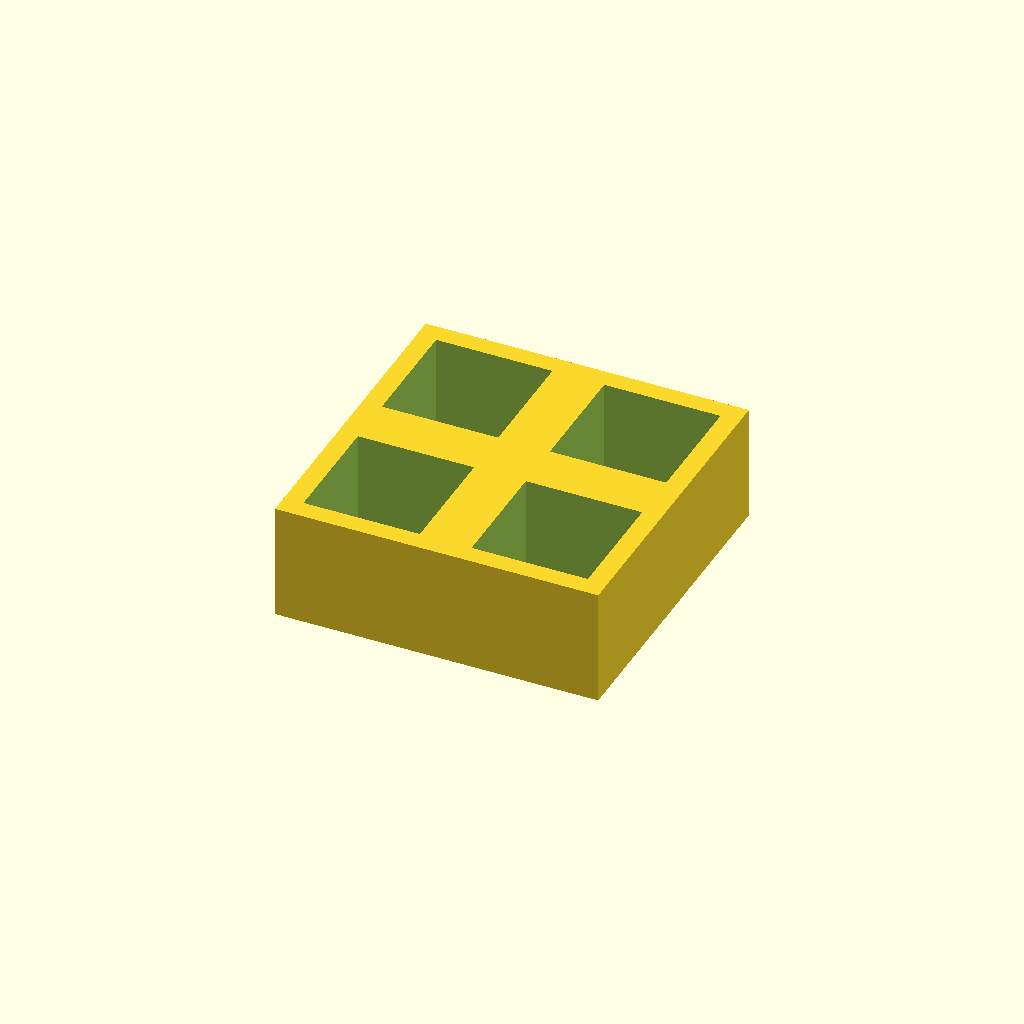
Cell 1: rendered with the file's own defaults.
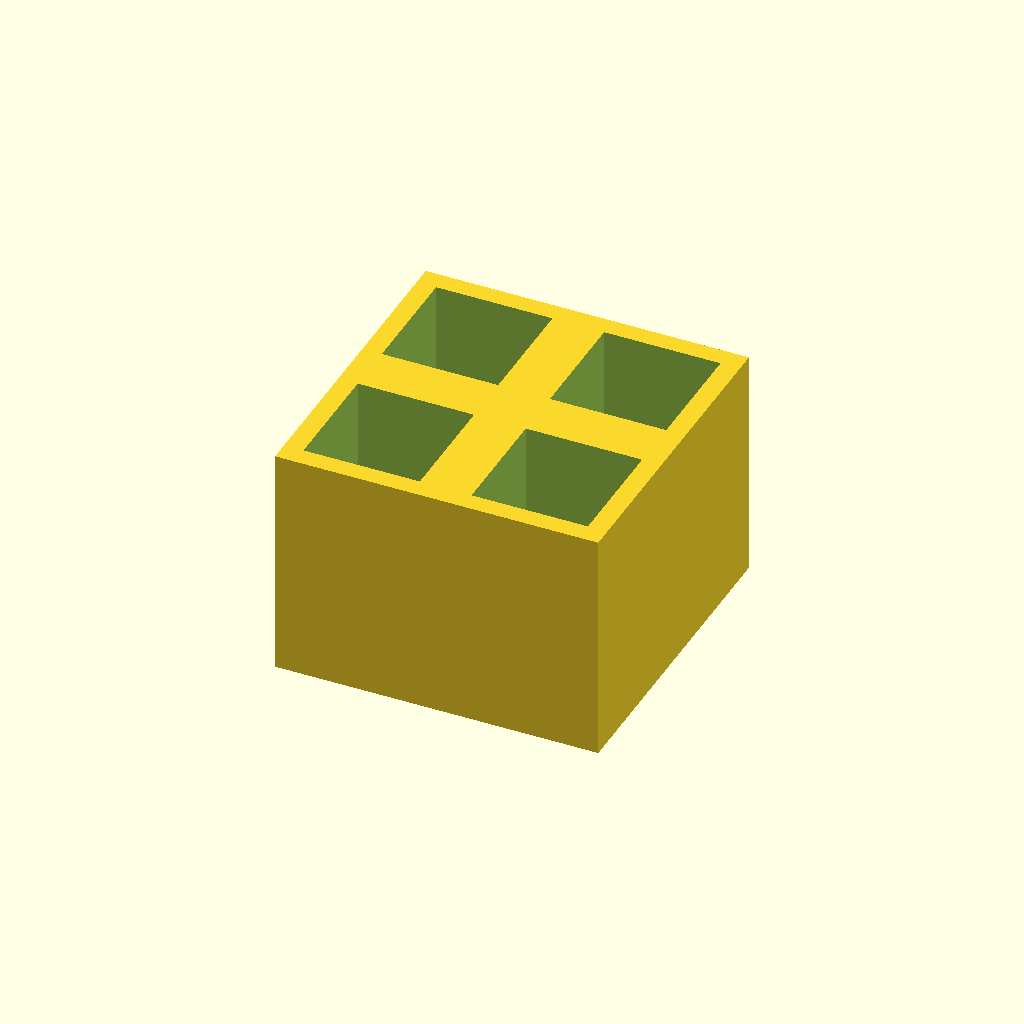
Cell 2: the same model with thickness = 36.
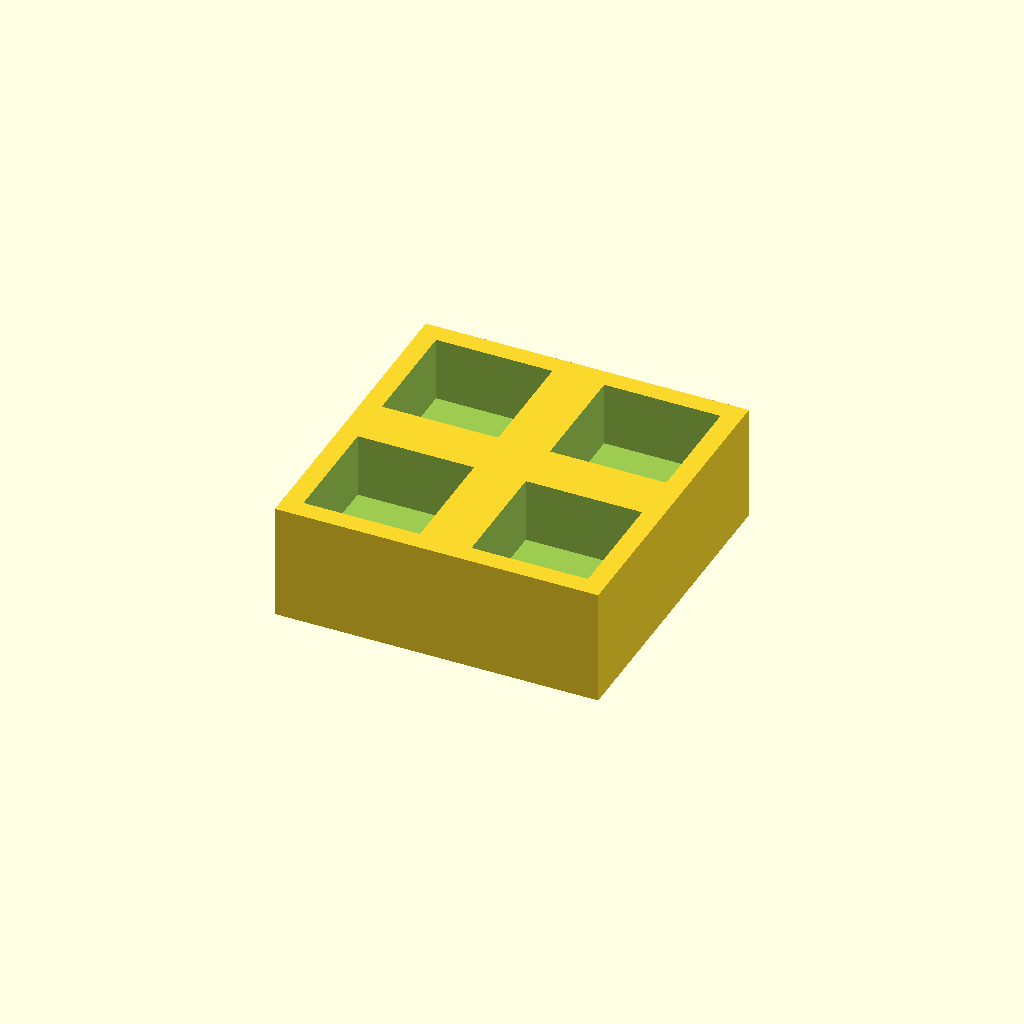
Cell 3: floor_t = 8 (everything else at default).
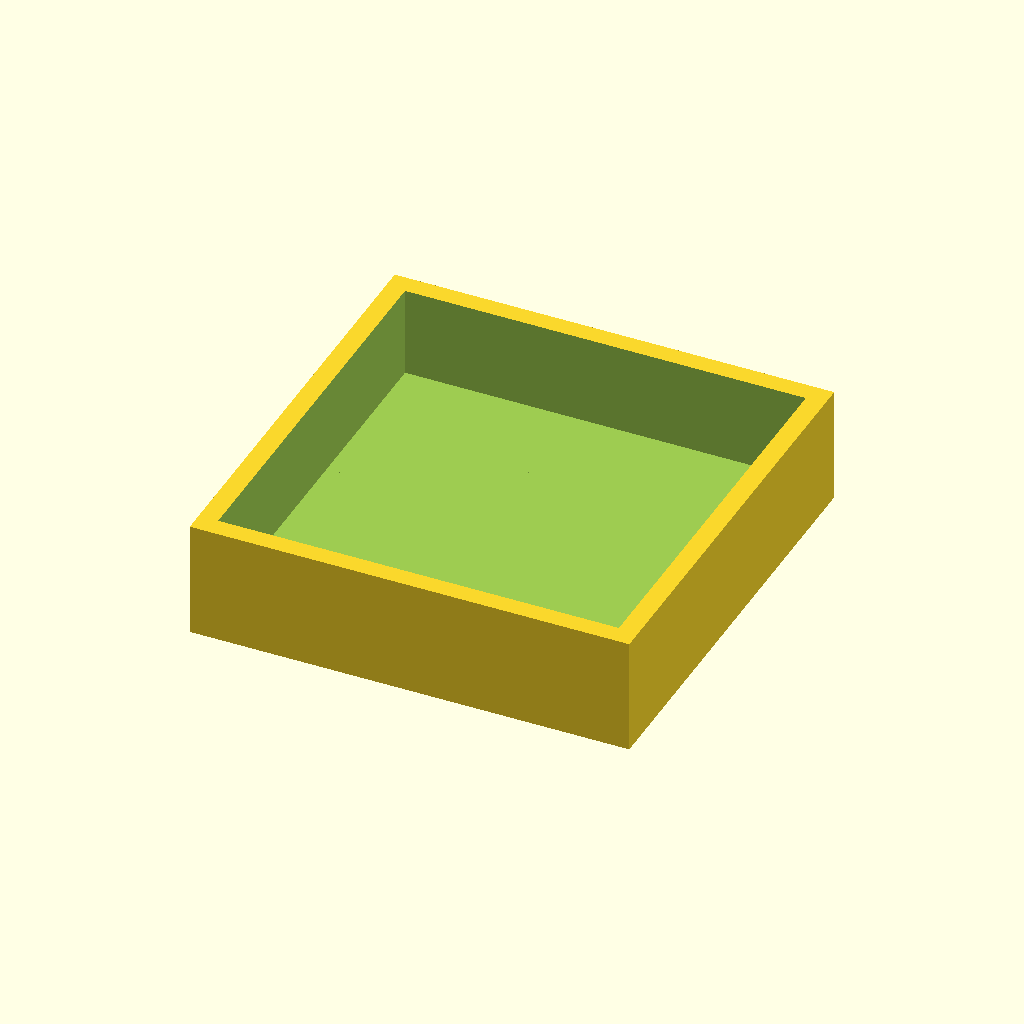
Cell 4: the same model with pocket = 36.
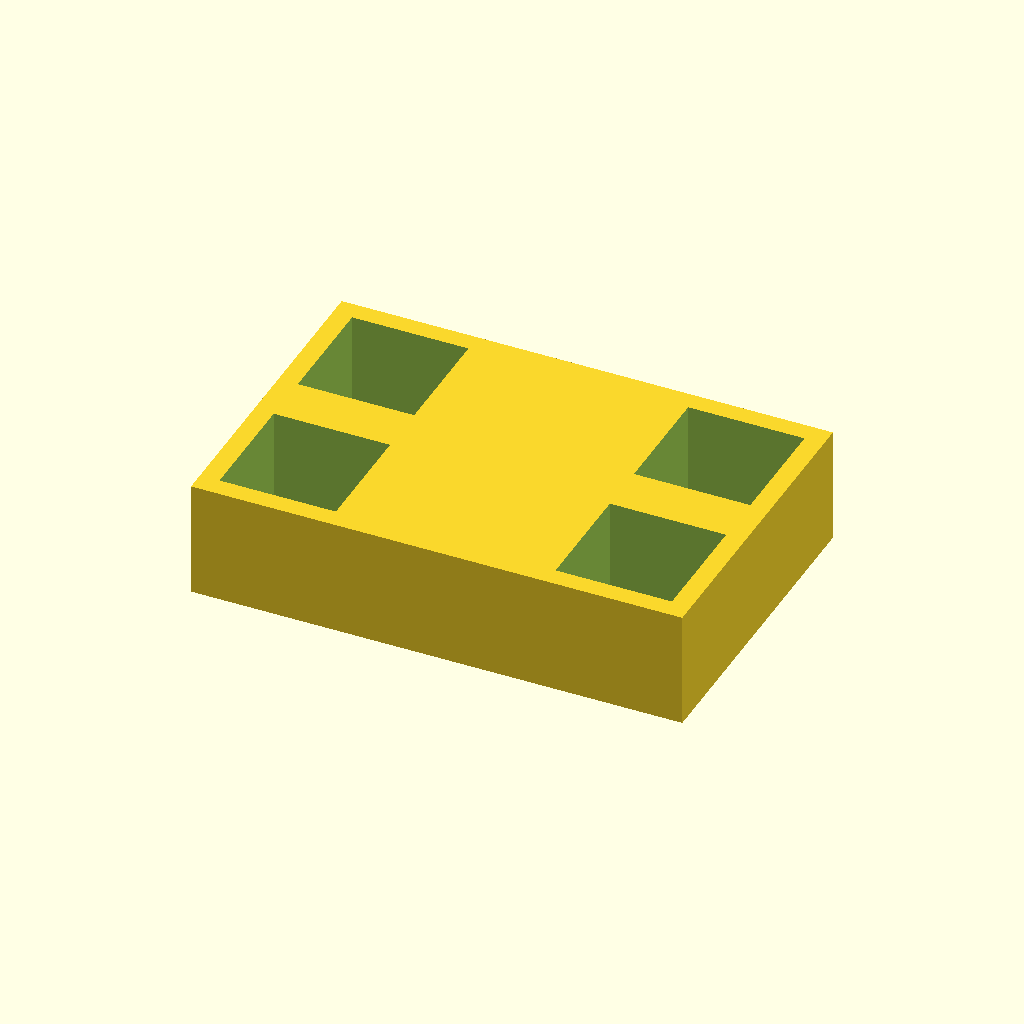
Cell 5: pitch_x = 52 (everything else at default).
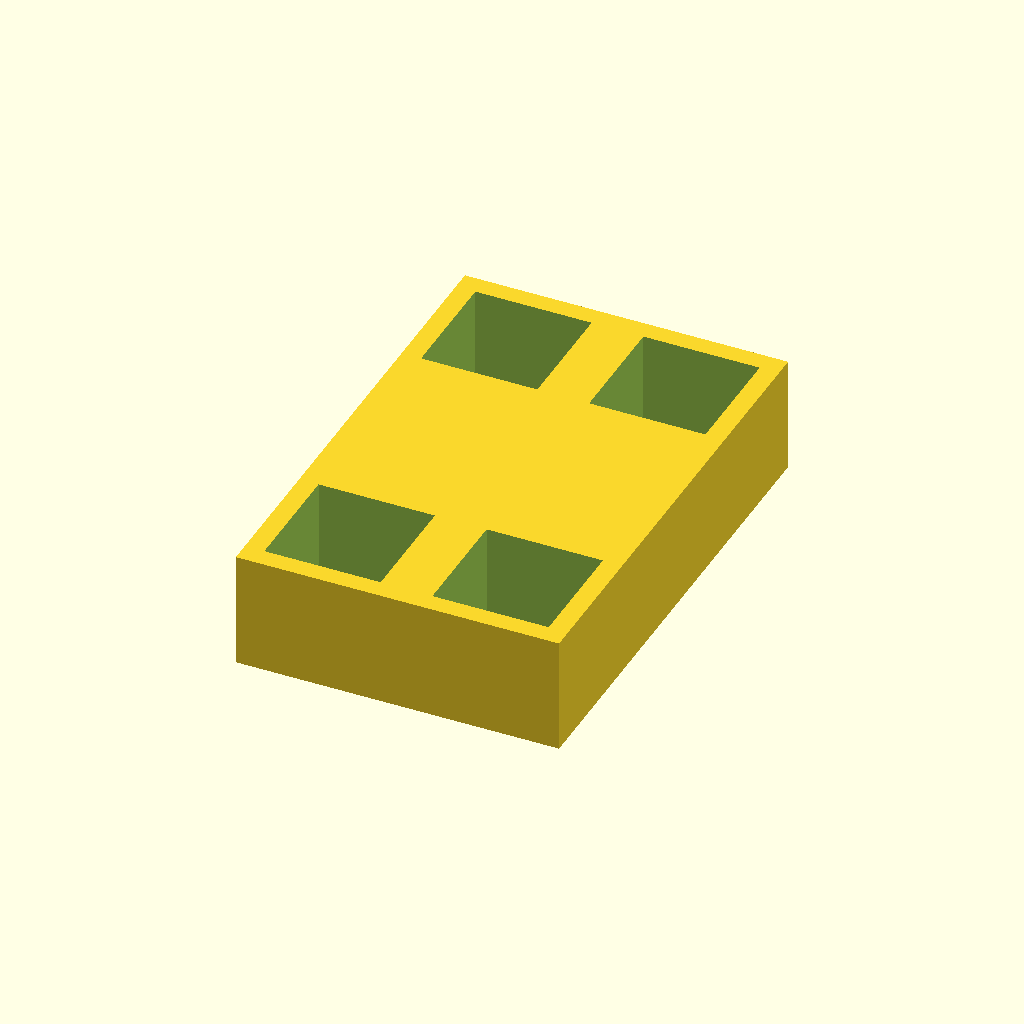
Cell 6: the same model with pitch_y = 52.
All cells are drawn from one camera (rotation 55°, 0°, 25°, orthographic, colour scheme Cornfield), so only the parameter changes between them.
The OpenSCAD source (optional_data/data/place1/pocketplates/part_0226.scad):
$fn = 32;

// ----------------------------------------------------------------------
// Pocket plate 50 x 50 x 18
// 2 x 2 pockets 18 mm square, 14 mm deep
// ----------------------------------------------------------------------

// --- parameters (mm) ---
thickness = 18;  // plate thickness
floor_t = 4;     // material left under each pocket
pocket = 18;     // pocket side length
pitch_x = 26;    // pocket pitch along X
pitch_y = 26;    // pocket pitch along Y
cols = 2;        // pockets per row
rows = 2;        // rows of pockets

// --- derived feature positions (mm) ---
depth = thickness - floor_t;        // = 14   pocket depth, down to the floor
span_x = (cols - 1) * pitch_x;      // = 26   distance between outer pockets
span_y = (rows - 1) * pitch_y;      // = 26   distance between outer pocket rows
origin_x = -span_x / 2;             // = -13   X of the first pocket
origin_y = -span_y / 2;             // = -13   Y of the first pocket
plate = [span_x + pocket + 6, span_y + pocket + 6, thickness];  // = [50, 50, 18]   overall size: pockets plus 3 mm of wall on each side
feature_centers = [
  [origin_x + 0 * pitch_x, origin_y + 0 * pitch_y],
  [origin_x + 1 * pitch_x, origin_y + 0 * pitch_y],
  [origin_x + 0 * pitch_x, origin_y + 1 * pitch_y],
  [origin_x + 1 * pitch_x, origin_y + 1 * pitch_y]
];   // pocket centres, used verbatim by the cutter loop

// plate outline, then one pocket per centre in feature_centers
difference() {
  cube(plate, center = true);
  for (centre = feature_centers)
    translate([centre[0] - pocket / 2, centre[1] - pocket / 2, plate[2] / 2 - depth])
      cube([pocket, pocket, depth + 1]);  // centred on the declared pocket centre
}
Parameter table extracted from the source (name, type, default, range or options):
thickness: number, default 18
floor_t: number, default 4
pocket: number, default 18
pitch_x: number, default 26
pitch_y: number, default 26
cols: number, default 2
rows: number, default 2
